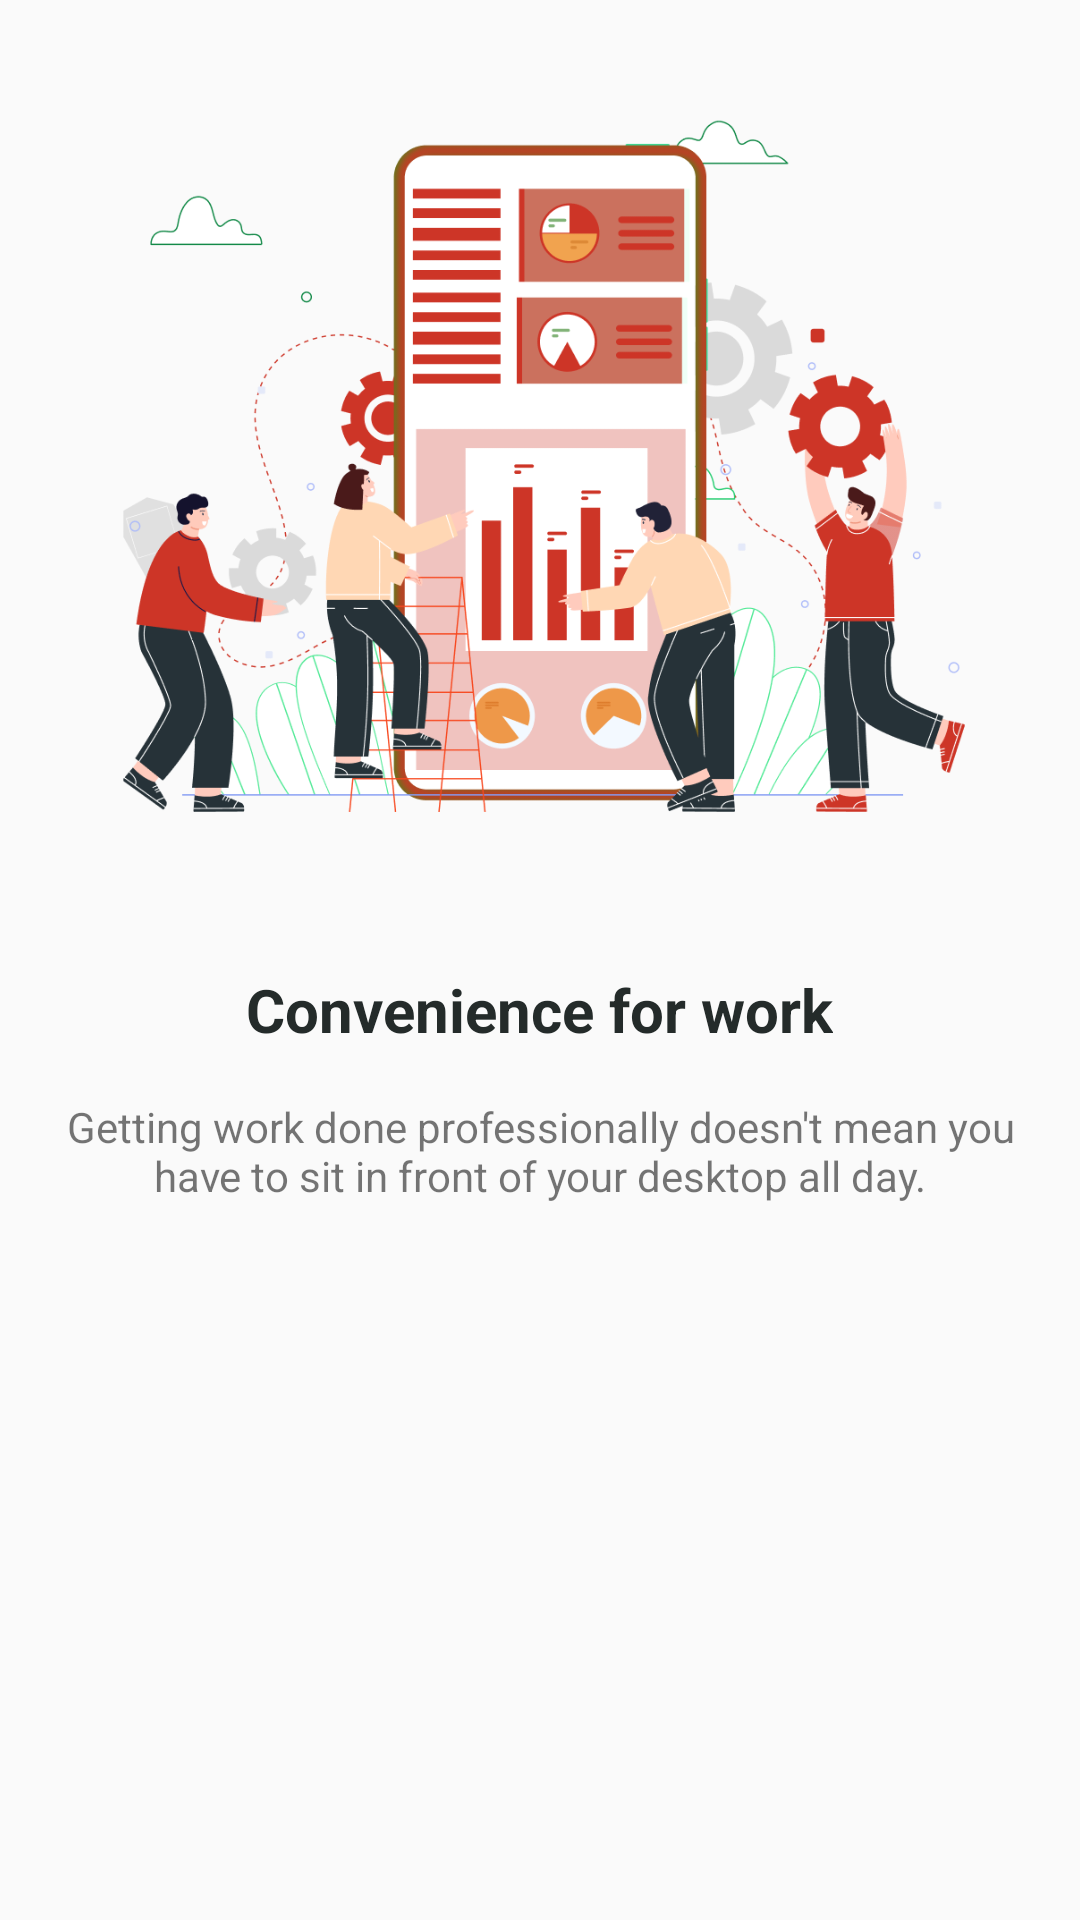

Write the Android layout XML for this screen, with the resource values it uses.
<!-- AndroidManifest.xml: application theme Theme.Du_An_1_Nhom_12 -->
<!-- res/layout/screen_saver3.xml -->
<?xml version="1.0" encoding="utf-8"?>
<LinearLayout xmlns:android="http://schemas.android.com/apk/res/android"
    android:layout_width="match_parent"
    android:layout_height="wrap_content"
    android:orientation="vertical"
    >

    <ImageView
        android:layout_width="322dp"
        android:layout_height="273dp"
        android:src="@drawable/pager_3"
        android:layout_gravity="center_horizontal"
        android:layout_marginBottom="50dp"/>
    <TextView
        android:layout_width="wrap_content"
        android:layout_height="wrap_content"
        android:text="@string/sc3_tv1"
        android:textColor="#242B2A"
        android:textSize="20sp"
        android:layout_gravity="center_horizontal"
        android:textStyle="bold"
        android:layout_marginBottom="16dp"
        />
    <TextView
        android:layout_width="328dp"
        android:layout_height="wrap_content"
        android:layout_gravity="center_horizontal"
        android:gravity="center_horizontal"
        android:text="@string/sc3_tv2"
    />
</LinearLayout>
<!-- resources referenced by this layout -->
<resources>
  <!-- drawable pager_3: png bitmap (drawable, 130317 bytes) -->
  <string name="sc3_tv1">Convenience for work</string>
  <string name="sc3_tv2">Getting work done professionally doesn\'t mean you have to sit in front of your desktop all day.</string>
  <style name="Theme.Du_An_1_Nhom_12" parent="Base.Theme.Du_An_1_Nhom_12" />
  <style name="Base.Theme.Du_An_1_Nhom_12" parent="Theme.AppCompat.DayNight.NoActionBar">
          
          
      </style>
</resources>
